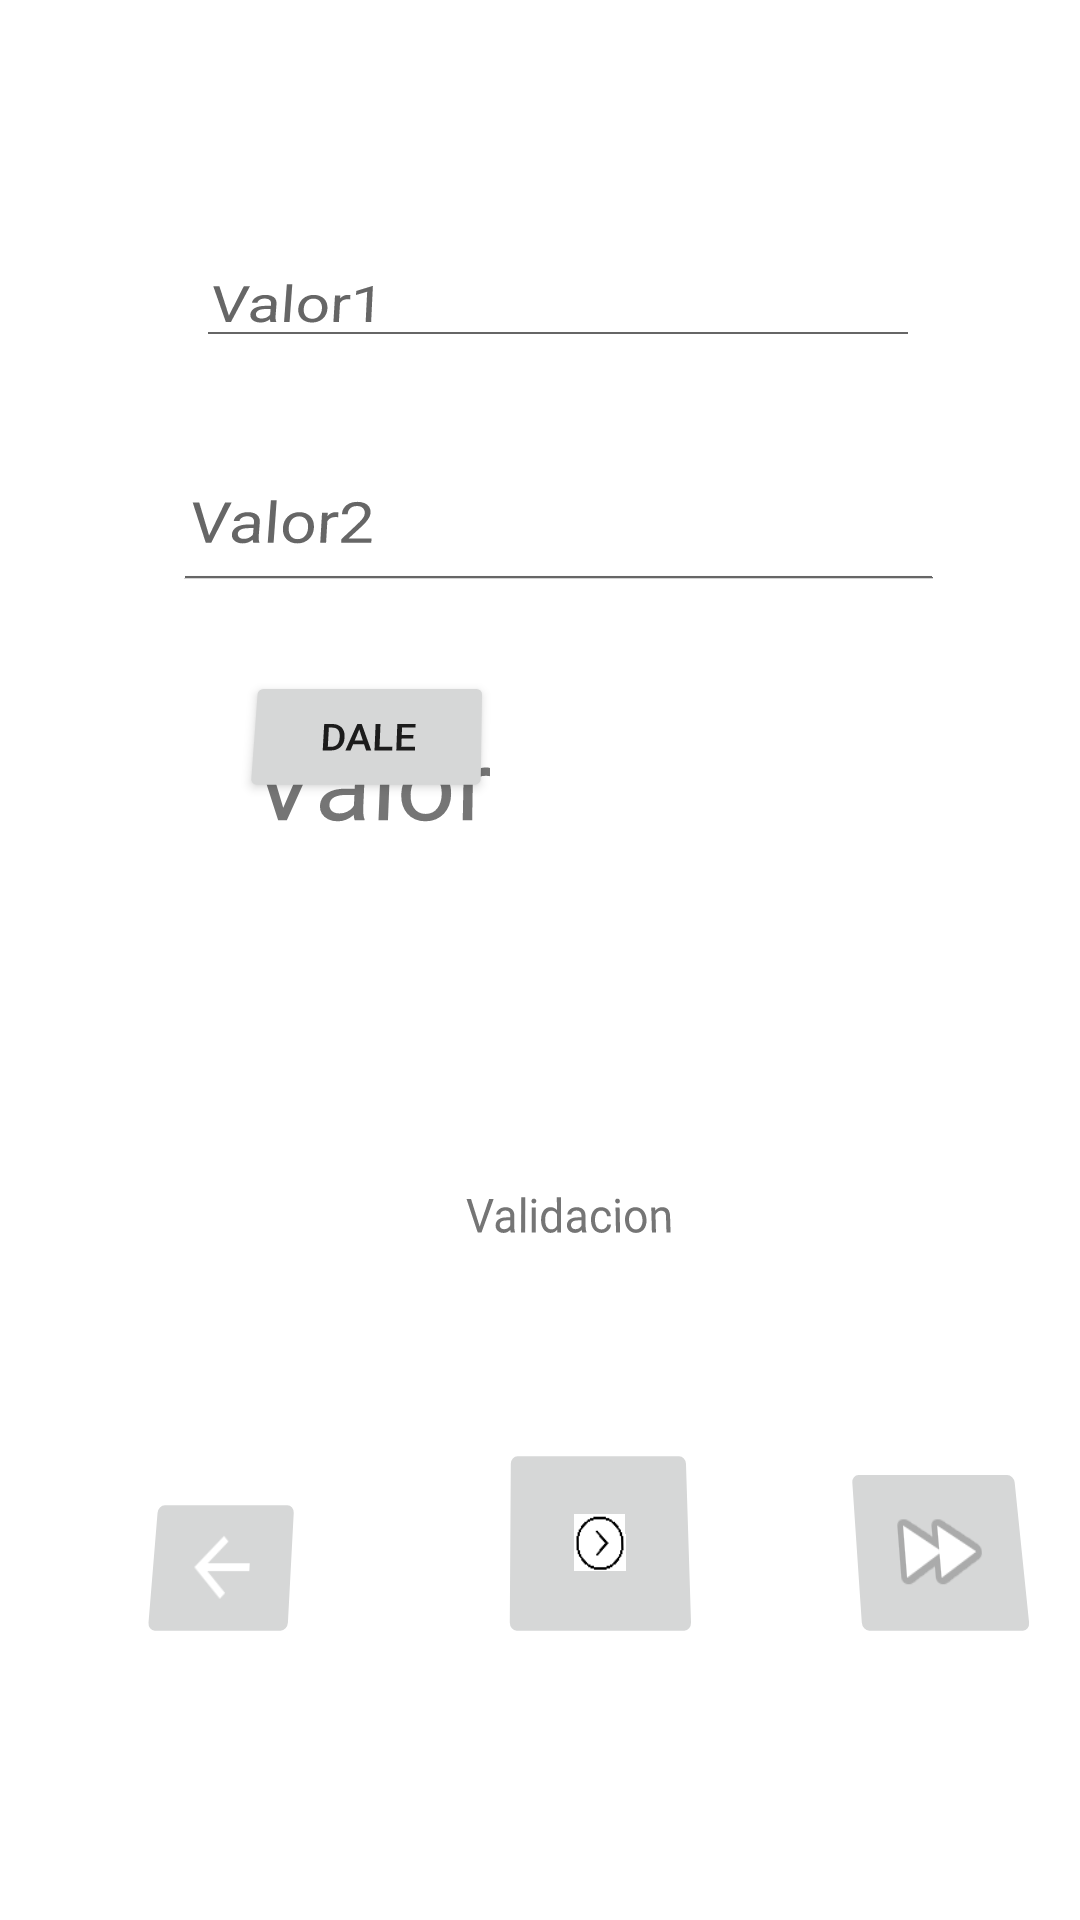

Layout XML and referenced resources for this Android screen:
<!-- AndroidManifest.xml: application theme Theme.Test_app -->
<!-- res/layout/activity_main.xml -->
<?xml version="1.0" encoding="utf-8"?>
<androidx.constraintlayout.widget.ConstraintLayout xmlns:android="http://schemas.android.com/apk/res/android"
    xmlns:app="http://schemas.android.com/apk/res-auto"
    xmlns:tools="http://schemas.android.com/tools"
    android:id="@+id/campo1"
    android:layout_width="match_parent"
    android:layout_height="match_parent"
    android:rotationX="8"
    tools:context=".MainActivity">

    <EditText
        android:id="@+id/editTextNumber2"
        android:layout_width="wrap_content"
        android:layout_height="wrap_content"
        android:layout_marginTop="30dp"
        android:autoText="false"
        android:capitalize="none"
        android:contentDescription="@string/description"
        android:ems="10"
        android:hint="@string/field1"
        android:inputType="number"
        android:textSize="24sp"
        app:layout_constraintEnd_toEndOf="parent"
        app:layout_constraintHorizontal_bias="0.593"
        app:layout_constraintStart_toStartOf="parent"
        app:layout_constraintTop_toTopOf="parent" />

    <EditText
        android:id="@+id/editTextNumber3"
        android:layout_width="283dp"
        android:layout_height="67dp"
        android:layout_marginTop="40dp"
        android:ems="10"
        android:hint="@string/field2"
        android:inputType="number"
        android:textSize="24sp"
        app:layout_constraintEnd_toEndOf="@+id/editTextNumber2"
        app:layout_constraintHorizontal_bias="0.0"
        app:layout_constraintStart_toStartOf="@+id/editTextNumber2"
        app:layout_constraintTop_toBottomOf="@+id/editTextNumber2" />

    <Button
        android:id="@+id/button"
        android:layout_width="wrap_content"
        android:layout_height="wrap_content"
        android:layout_marginStart="30dp"
        android:layout_marginLeft="30dp"
        android:layout_marginTop="30dp"
        android:onClick="do_something"
        android:text="@string/button"
        app:layout_constraintStart_toStartOf="@+id/editTextNumber3"
        app:layout_constraintTop_toBottomOf="@+id/editTextNumber3" />

    <TextView
        android:id="@+id/textView1"
        android:layout_width="201dp"
        android:layout_height="107dp"
        android:layout_marginBottom="300dp"
        android:text="@string/finale"
        android:textSize="36sp"
        app:layout_constraintBottom_toBottomOf="parent"
        app:layout_constraintEnd_toEndOf="parent"
        app:layout_constraintHorizontal_bias="0.5"
        app:layout_constraintStart_toStartOf="parent"
        app:layout_constraintTop_toBottomOf="@+id/button"
        app:layout_constraintVertical_bias="1.0" />

    <TextView
        android:id="@+id/textView2"
        android:layout_width="wrap_content"
        android:layout_height="wrap_content"
        android:layout_marginBottom="230dp"
        android:text="@string/valid"
        app:layout_constraintBottom_toBottomOf="parent"
        app:layout_constraintEnd_toEndOf="parent"
        app:layout_constraintHorizontal_bias="0.532"
        app:layout_constraintStart_toStartOf="parent" />

    <ImageButton
        android:id="@+id/imageButton"
        android:layout_width="60dp"
        android:layout_height="57dp"
        android:layout_marginBottom="120dp"
        android:contentDescription="@string/description"
        android:onClick="next"
        app:layout_constraintBottom_toBottomOf="parent"
        app:layout_constraintEnd_toEndOf="parent"
        app:layout_constraintHorizontal_bias="0.558"
        app:layout_constraintStart_toStartOf="parent"
        app:srcCompat="@mipmap/circled_chevron_right" />

    <ImageButton
        android:id="@+id/imageButton2"
        android:layout_width="wrap_content"
        android:layout_height="wrap_content"
        android:layout_marginBottom="120dp"
        android:contentDescription="@string/description"
        android:onClick="next2"
        app:layout_constraintBottom_toBottomOf="parent"
        app:layout_constraintEnd_toEndOf="parent"
        app:layout_constraintHorizontal_bias="0.536"
        app:layout_constraintStart_toEndOf="@+id/imageButton"
        app:srcCompat="@android:drawable/ic_media_ff" />

    <ImageButton
        android:id="@+id/imageButton4"
        android:layout_width="wrap_content"
        android:layout_height="wrap_content"
        android:layout_marginBottom="120dp"
        android:contentDescription="@string/description"
        android:onClick="nextCalendar"
        app:layout_constraintBottom_toBottomOf="parent"
        app:layout_constraintEnd_toStartOf="@+id/imageButton"
        app:layout_constraintHorizontal_bias="0.533"
        app:layout_constraintStart_toStartOf="parent"
        app:srcCompat="@drawable/abc_vector_test" />

</androidx.constraintlayout.widget.ConstraintLayout>
<!-- resources referenced by this layout -->
<resources>
  <!-- mipmap circled_chevron_right: png bitmap (mipmap-xxhdpi, 594 bytes) -->
  <string name="button">Dale</string>
  <string name="description">next</string>
  <string name="field1">Valor1</string>
  <string name="field2">Valor2</string>
  <string name="finale">Valor</string>
  <string name="valid">Validacion</string>
  <style name="Theme.Test_app" parent="Theme.MaterialComponents.DayNight.DarkActionBar">
          
          <item name="colorPrimary">@color/ColorPrimary</item>
          <item name="colorPrimaryVariant">@color/ColorPrimary_dark</item>
          <item name="colorOnPrimary">@color/ColorPrimary_light</item>
          
          <item name="colorSecondary">@color/secondary_text</item>
          <item name="colorSecondaryVariant">@color/secondary_text</item>
          <item name="colorOnSecondary">@color/ColorAccent</item>
          
          <item name="android:statusBarColor" tools:targetApi="l">?attr/colorPrimaryVariant</item>
          
      </style>
  <color name="ColorPrimary">#CDDC39</color>
  <color name="ColorPrimary_dark">#AFB42B</color>
  <color name="ColorPrimary_light">#F0F4C3</color>
  <color name="secondary_text">#757575</color>
  <color name="ColorAccent">#9E9E9E</color>
</resources>
